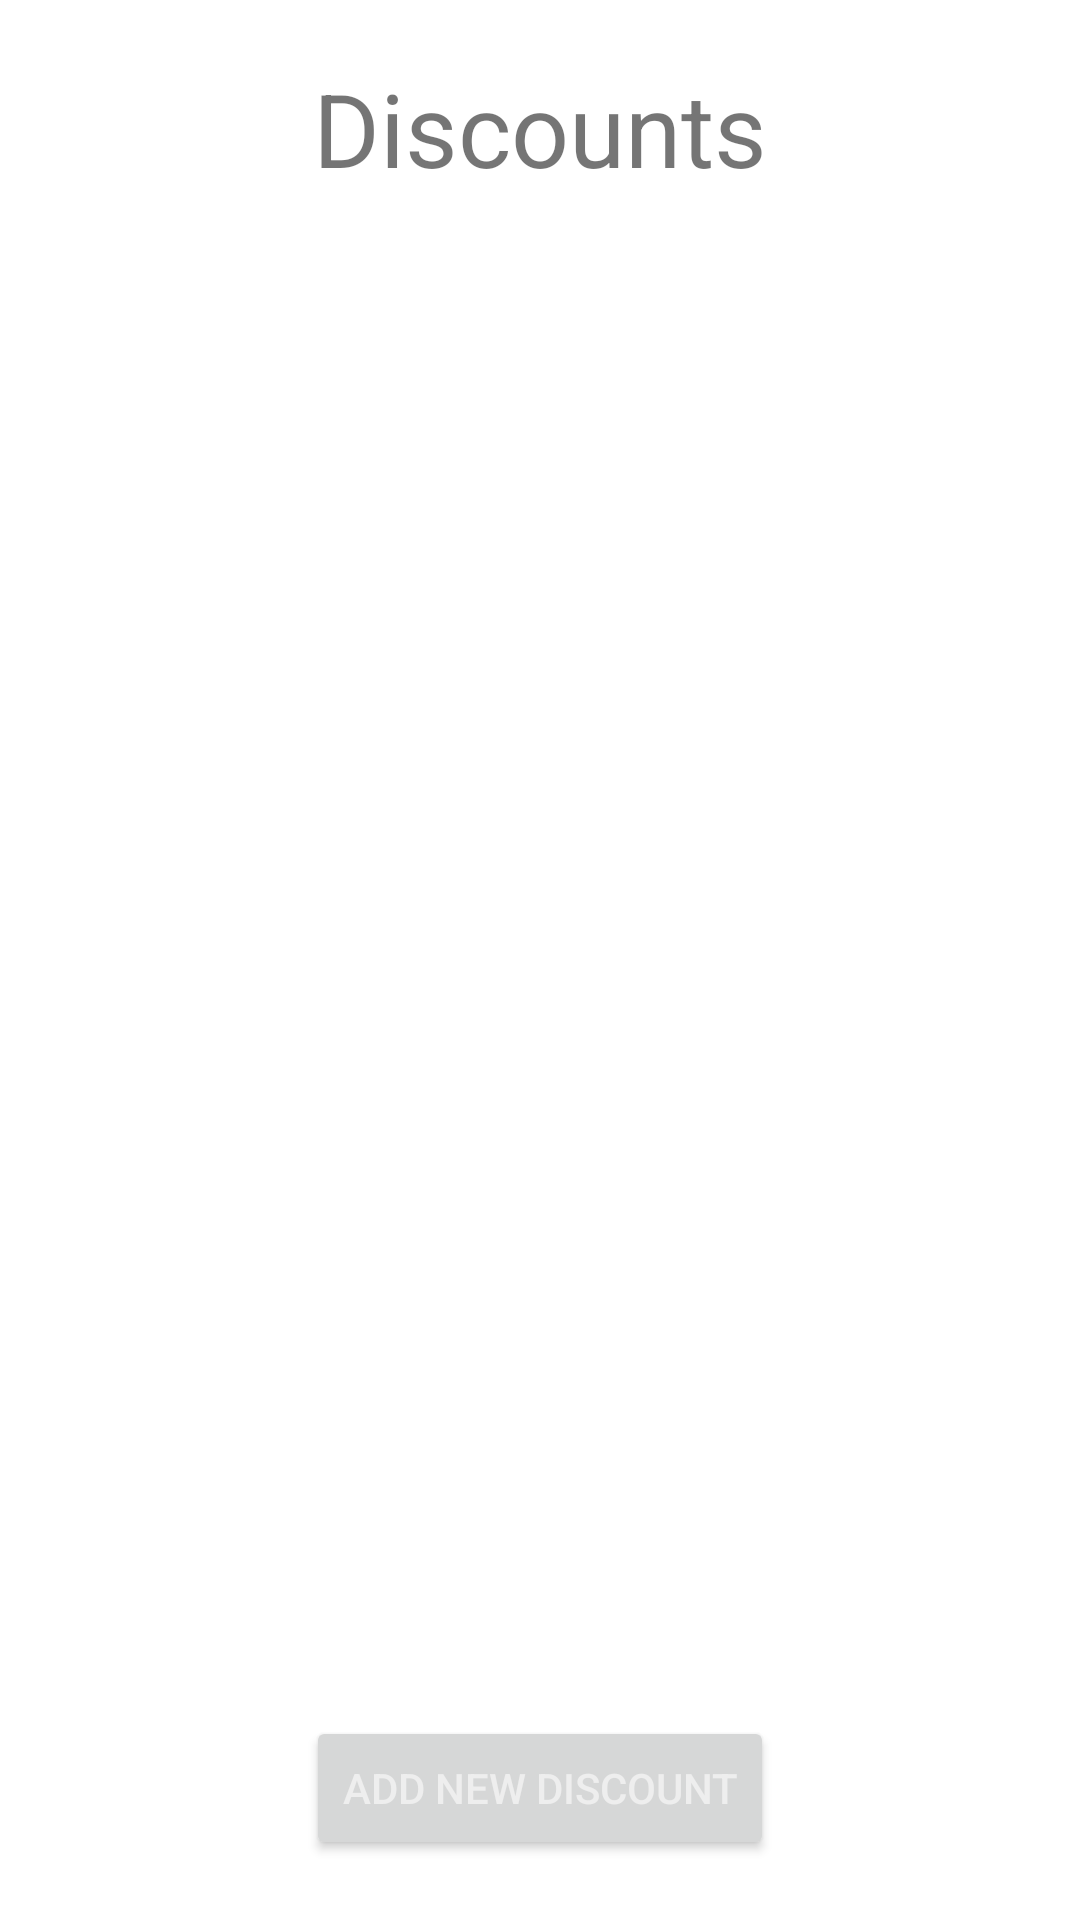

Layout XML and referenced resources for this Android screen:
<!-- AndroidManifest.xml: application theme Theme.SnappfoodMinus -->
<!-- res/layout/fragment_admin_discounts.xml -->
<?xml version="1.0" encoding="utf-8"?>
<androidx.constraintlayout.widget.ConstraintLayout xmlns:android="http://schemas.android.com/apk/res/android"
    xmlns:app="http://schemas.android.com/apk/res-auto"
    xmlns:tools="http://schemas.android.com/tools"
    android:layout_width="match_parent"
    android:layout_height="match_parent"
    android:padding="20dp">


    <TextView
        android:id="@+id/textView24"
        android:layout_width="0dp"
        android:layout_height="wrap_content"
        android:gravity="center"
        android:text="Discounts"
        android:textSize="34sp"
        app:layout_constraintEnd_toEndOf="parent"
        app:layout_constraintStart_toStartOf="parent"
        app:layout_constraintTop_toTopOf="parent" />

    <androidx.recyclerview.widget.RecyclerView
        android:id="@+id/reviews_rv"
        android:layout_width="match_parent"
        android:layout_height="0dp"
        android:layout_marginTop="10dp"
        android:layout_marginBottom="20dp"
        app:layout_constraintBottom_toTopOf="@+id/order_button"
        app:layout_constraintEnd_toEndOf="parent"
        app:layout_constraintStart_toStartOf="parent"
        app:layout_constraintTop_toBottomOf="@+id/textView24" />

    <Button
        android:id="@+id/order_button"
        android:layout_width="wrap_content"
        android:layout_height="wrap_content"
        android:text="Add New Discount"
        android:textColor="@color/buttonTextColor"
        app:layout_constraintBottom_toBottomOf="parent"
        app:layout_constraintEnd_toEndOf="parent"
        app:layout_constraintStart_toStartOf="parent"
        tools:ignore="HardcodedText" />

</androidx.constraintlayout.widget.ConstraintLayout>
<!-- resources referenced by this layout -->
<resources>
  <color name="buttonTextColor">#EEEEEE</color>
  <style name="Theme.SnappfoodMinus" parent="Theme.MaterialComponents.DayNight.DarkActionBar">
          
          <item name="colorPrimary">@color/purple_500</item>
          <item name="colorPrimaryVariant">@color/purple_700</item>
          <item name="colorOnPrimary">@color/black</item>
          
          <item name="colorSecondary">@color/teal_200</item>
          <item name="colorSecondaryVariant">@color/teal_700</item>
          <item name="colorOnSecondary">@color/black</item>
          
          <item name="android:statusBarColor" tools:targetApi="l">?attr/colorPrimaryVariant</item>
          
      </style>
  <color name="purple_500">#FF6200EE</color>
  <color name="purple_700">#FF3700B3</color>
  <color name="black">#FF000000</color>
  <color name="teal_200">#FF03DAC5</color>
  <color name="teal_700">#FF018786</color>
</resources>
